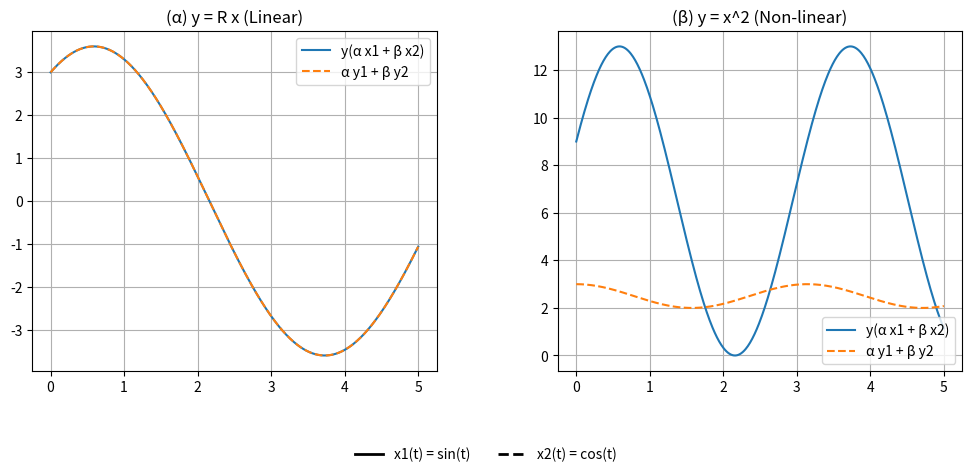

Generate this figure with matplotlib:
import numpy as np
import matplotlib.pyplot as plt

# --------------------
# Time axis
t = np.linspace(0, 5, 500)
dt = t[1] - t[0]

# Inputs
x1 = np.sin(t)  # first input
x2 = np.cos(t)  # second input

alpha = 2
beta = 3

# --------------------
# (α) Linear system: y = R x
y1_a = x1
y2_a = x2
y_combo_a = alpha*x1 + beta*x2
y_linear_combo_a = alpha*y1_a + beta*y2_a

# (β) Non-linear system: y = x^2
y1_b = x1**2
y2_b = x2**2
y_combo_b = (alpha*x1 + beta*x2)**2
y_linear_combo_b = alpha*y1_b + beta*y2_b

# --------------------
# Plotting
fig, axs = plt.subplots(1,2, figsize=(12,5))
plt.subplots_adjust(wspace=0.3, bottom=0.2)

# (α) Linear
axs[0].plot(t, y_combo_a, label='y(α x1 + β x2)')
axs[0].plot(t, y_linear_combo_a, '--', label='α y1 + β y2')
axs[0].set_title('(α) y = R x (Linear)')
axs[0].grid(True)
axs[0].legend(loc='upper right')

# (β) Non-linear x^2
axs[1].plot(t, y_combo_b, label='y(α x1 + β x2)')
axs[1].plot(t, y_linear_combo_b, '--', label='α y1 + β y2')
axs[1].set_title('(β) y = x^2 (Non-linear)')
axs[1].grid(True)
axs[1].legend(loc='lower right')

# --------------------
# Common legend for inputs below both plots
fig.legend([plt.Line2D([0],[0], color='k', lw=2), plt.Line2D([0],[0], color='k', lw=2, linestyle='--')],
           ['x1(t) = sin(t)', 'x2(t) = cos(t)'],
           loc='lower center', ncol=2, frameon=False)

plt.show()
